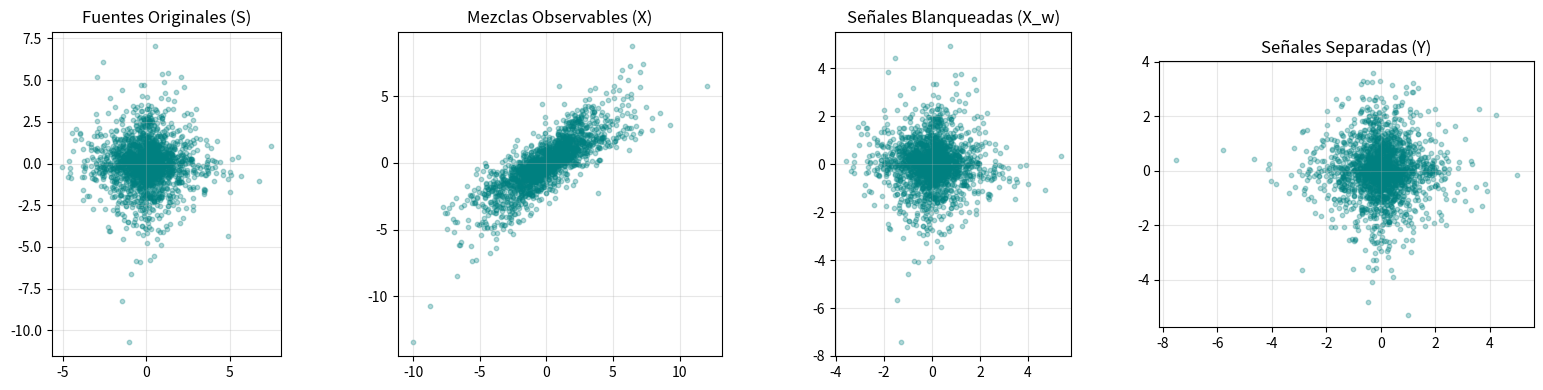

Write Python code to recreate this figure.
import numpy as np
import matplotlib.pyplot as plt

# ==========================================
# 1. Implementación de FastICA Deflacionario
# ==========================================
def centrar(X):
    return X - np.mean(X, axis=1, keepdims=True)

def blanquear(X):
    # Descomposición de la matriz de covarianza
    cov = np.cov(X)
    autovalores, autovectores = np.linalg.eigh(cov)
    # Matriz D^(-1/2)
    D_inv_sqrt = np.diag(1.0 / np.sqrt(autovalores + 1e-10))
    # Matriz de blanqueo: E * D^(-1/2) * E^T
    matriz_blanqueo = autovectores.dot(D_inv_sqrt).dot(autovectores.T)
    X_blanqueada = matriz_blanqueo.dot(X)
    return X_blanqueada, matriz_blanqueo

def fastica_deflacionario(X_w, n_componentes, max_iter=1000, tol=1e-5):
    n_caracteristicas, n_muestras = X_w.shape
    W = np.zeros((n_componentes, n_caracteristicas))
    
    # Función de contraste g(u) = tanh(u) y su derivada
    def g(u): return np.tanh(u)
    def g_prime(u): return 1 - np.tanh(u)**2
    
    for i in range(n_componentes):
        # Inicializar vector w aleatorio
        w = np.random.rand(n_caracteristicas)
        w = w / np.linalg.norm(w)
        
        for iteracion in range(max_iter):
            # Proyección w^T X
            u = np.dot(w.T, X_w)
            
            # Actualización de pesos
            w_nuevo = np.mean(X_w * g(u), axis=1) - np.mean(g_prime(u)) * w
            
            # Ortogonalización de Gram-Schmidt (Aprendizaje deflacionario)
            if i > 0:
                w_nuevo -= np.dot(np.dot(W[:i], w_nuevo), W[:i])
                
            w_nuevo = w_nuevo / np.linalg.norm(w_nuevo)
            
            # Condición de convergencia (w y w_nuevo apuntan en la misma dirección)
            if np.abs(np.abs(np.dot(w.T, w_nuevo)) - 1) < tol:
                break
            w = w_nuevo
            
        W[i, :] = w
    return W

# ==========================================
# 2. Generación de Datos y Resolución (Inciso a)
# ==========================================
np.random.seed(42)
n_muestras = 2000

# Fuentes laplacianas (Componentes Independientes)
s1 = np.random.laplace(size=n_muestras)
s2 = np.random.laplace(size=n_muestras)
S = np.vstack((s1, s2))

# Matriz de mezcla A aleatoria
A = np.array([[1.5, 0.8], 
              [0.6, 1.2]])

# Mezclas observables X
X = np.dot(A, S)

# Preprocesamiento ICA
X_c = centrar(X)
X_w, matriz_blanqueo = blanquear(X_c)

# Ejecución de FastICA
W_ica = fastica_deflacionario(X_w, n_componentes=2)
# Matriz de separación global W = W_ica * matriz_blanqueo
W_global = np.dot(W_ica, matriz_blanqueo)

# Señales separadas Y
Y = np.dot(W_global, X_c)

# Graficar las 4 etapas
fig, axes = plt.subplots(1, 4, figsize=(16, 4))
etapas = [(S, 'Fuentes Originales (S)'), (X, 'Mezclas Observables (X)'), 
          (X_w, 'Señales Blanqueadas (X_w)'), (Y, 'Señales Separadas (Y)')]

for ax, (datos, titulo) in zip(axes, etapas):
    ax.scatter(datos[0, :], datos[1, :], alpha=0.3, color='teal', s=10)
    ax.set_title(titulo)
    ax.set_aspect('equal')
    ax.grid(True, alpha=0.3)

plt.tight_layout()
plt.show()

# Imprimir matrices para los incisos b y c
print("Matriz Mezcla (A):\n", A)
print("\nMatriz Inversa de A (A^-1):\n", np.linalg.inv(A))
print("\nMatriz de Separación Global (W):\n", W_global)
print("\nProducto W * A (Matriz G):\n", np.dot(W_global, A).round(2))
